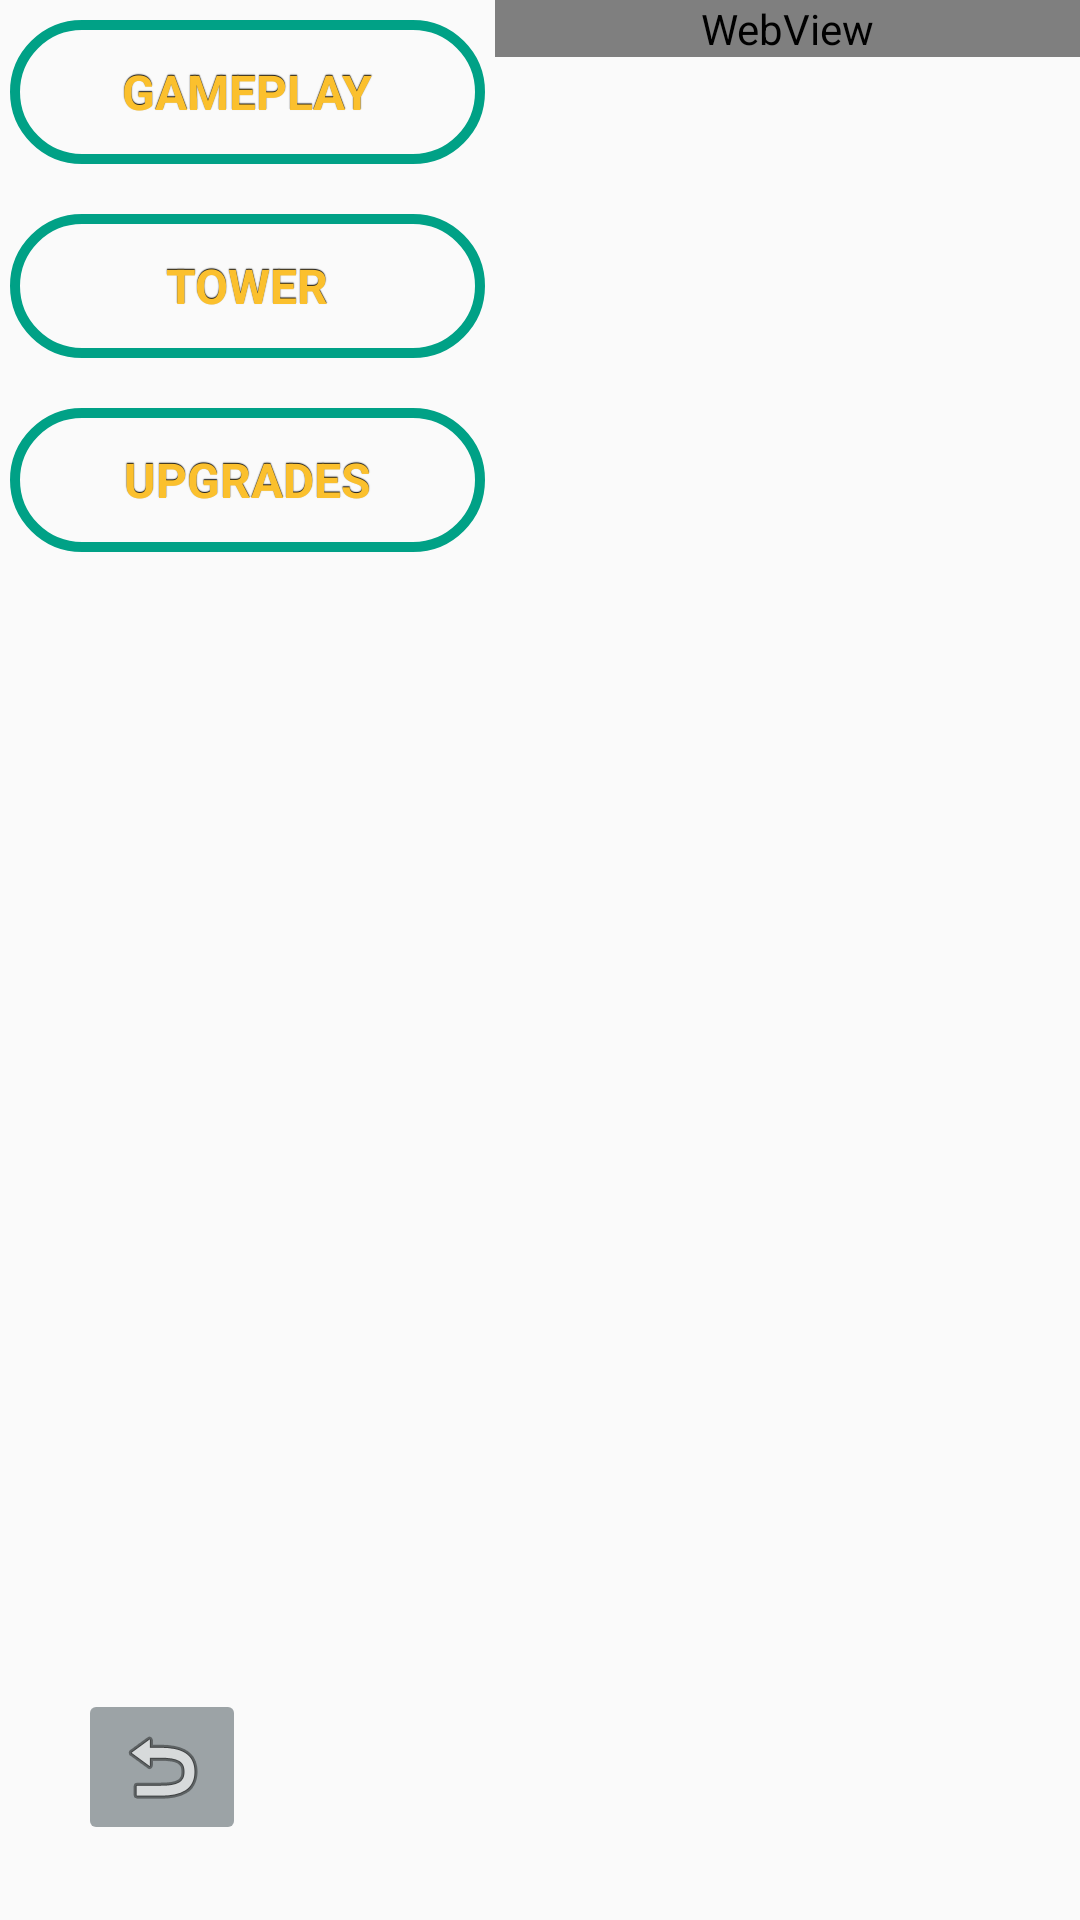

Here is an Android app screen rendered from its layout file. Give the layout XML and the strings, colors and styles it references.
<!-- AndroidManifest.xml: application theme AppTheme -->
<!-- res/layout/activity_lexicon.xml -->
<?xml version="1.0" encoding="utf-8"?>
<android.support.constraint.ConstraintLayout xmlns:android="http://schemas.android.com/apk/res/android"
    xmlns:app="http://schemas.android.com/apk/res-auto"
    xmlns:tools="http://schemas.android.com/tools"
    android:layout_width="match_parent"
    android:layout_height="match_parent"
    android:background="@drawable/bg_dark"
    app:layout_goneMarginTop="40px"
    tools:context=".activity.LexiconActivity">

    <LinearLayout
        android:id="@+id/buttonLayout"
        android:layout_width="165dp"
        android:layout_height="0dp"
        android:orientation="vertical"
        app:layout_constraintBottom_toTopOf="@+id/constraintLayout2"
        app:layout_constraintStart_toStartOf="parent"
        app:layout_constraintTop_toTopOf="parent"
        app:layout_constraintVertical_bias="0.48000002">

        <Button
            android:id="@+id/btnGameplay"
            style="@style/default_button"
            android:layout_width="match_parent"
            android:layout_height="wrap_content"
            android:layout_marginLeft="10px"
            android:layout_marginTop="20px"
            android:layout_marginRight="10px"
            android:text="Gameplay" />

        <Button
            android:id="@+id/btnTowerLex"
            style="@style/default_button"
            android:layout_width="match_parent"
            android:layout_height="wrap_content"
            android:layout_marginLeft="10px"
            android:layout_marginTop="50px"
            android:layout_marginRight="10px"
            android:text="Tower" />

        <Button
            android:id="@+id/btnUpgradeLex"
            style="@style/default_button"
            android:layout_width="match_parent"
            android:layout_height="wrap_content"
            android:layout_marginLeft="10px"
            android:layout_marginTop="50px"
            android:layout_marginRight="10px"
            android:text="Upgrades" />
    </LinearLayout>

    <android.support.constraint.ConstraintLayout
        android:id="@+id/constraintLayout2"
        android:layout_width="163dp"
        android:layout_height="wrap_content"
        app:layout_constraintBottom_toBottomOf="parent"
        app:layout_constraintEnd_toStartOf="@+id/scrollView2"
        app:layout_constraintStart_toStartOf="parent"
        app:layout_constraintTop_toBottomOf="@+id/buttonLayout">

        <ImageButton
            android:id="@+id/img_btn_return"
            android:layout_width="wrap_content"
            android:layout_height="wrap_content"
            android:layout_marginStart="25dp"
            android:layout_marginTop="25dp"
            android:layout_marginBottom="25dp"
            android:backgroundTint="@color/main_color"
            app:layout_constraintBottom_toBottomOf="parent"
            app:layout_constraintStart_toStartOf="parent"
            app:layout_constraintTop_toTopOf="parent"
            app:srcCompat="@android:drawable/ic_menu_revert" />
    </android.support.constraint.ConstraintLayout>

    <ScrollView
        android:id="@+id/scrollView2"
        android:layout_width="0dp"
        android:layout_height="0dp"
        app:layout_constraintBottom_toBottomOf="parent"
        app:layout_constraintEnd_toEndOf="parent"
        app:layout_constraintStart_toEndOf="@+id/buttonLayout"
        app:layout_constraintTop_toTopOf="parent"
        app:layout_constraintVertical_bias="0.0">

        <LinearLayout
            android:layout_width="match_parent"
            android:layout_height="wrap_content"
            android:orientation="vertical">

            <WebView
                android:id="@+id/web_display"
                android:layout_width="match_parent"
                android:layout_height="wrap_content" />
        </LinearLayout>
    </ScrollView>
</android.support.constraint.ConstraintLayout>
<!-- resources referenced by this layout -->
<resources>
  <color name="main_color">#660f2229</color>
  <!-- drawable bg_dark: png bitmap (mipmap-anydpi-v26, 11573 bytes) -->
  <style name="default_button" parent="@android:style/Widget.Button">
          <item name="android:gravity">center_vertical|center_horizontal</item>
  
          <item name="android:background">@drawable/default_button</item>
          <item name="android:shadowColor">#FF000000</item>
          <item name="android:shadowDx">0</item>
          <item name="android:textColor">#FBC02D</item>
          <item name="android:shadowDy">-1</item>
          <item name="android:shadowRadius">0.2</item>
          <item name="android:textAllCaps">true</item>
          <item name="android:textSize">16dip</item>
          <item name="android:textStyle">bold</item>
          <item name="android:focusable">true</item>
          <item name="android:clickable">true</item>
          <item name="android:paddingLeft">10pt</item>
          <item name="android:paddingRight">10pt</item>
      </style>
  <style name="AppTheme" parent="Theme.AppCompat.Light.DarkActionBar">
          
          <item name="colorPrimary">@color/colorPrimary</item>
          <item name="colorPrimaryDark">@color/colorPrimaryDark</item>
          <item name="colorAccent">@color/colorAccent</item>
      </style>
  <!-- drawable default_button (drawable) -->
  <?xml version="1.0" encoding="utf-8"?>
  <selector xmlns:android="http://schemas.android.com/apk/res/android">
  
      <item android:state_pressed="true">
          <shape android:shape="rectangle">
              <solid android:color="#237C6D"/>
              <corners android:radius="108dp"/>
              <stroke android:color="#00A186" android:width="10px"/>
          </shape>
  
      </item>
  
      <item>
          <shape android:shape="rectangle">
              <stroke android:color="#00A186" android:width="10px"/>
  
              <corners android:radius="108dp"/>
  
          </shape>
  
      </item>
  
  </selector>
  <color name="colorPrimary">#6200EE</color>
  <color name="colorPrimaryDark">#3700B3</color>
  <color name="colorAccent">#03DAC5</color>
</resources>
